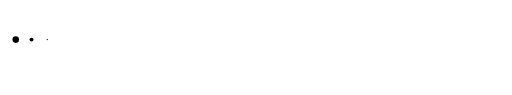
t = 0.00 s
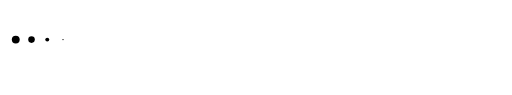
t = 0.13 s
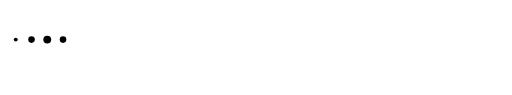
t = 0.38 s
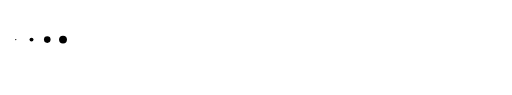
t = 0.50 s
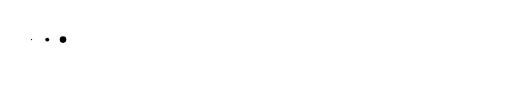
t = 0.63 s
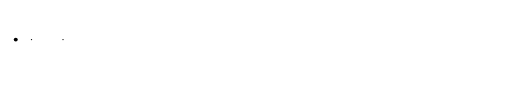
t = 0.88 s

The animated SVG that drew these frames (rendered in a browser with its animation timeline set to each time). Animation: 4 SMIL elements (animateTransform=4); one cycle of 1.00 s, repeats indefinitely.

<svg
        xmlns="http://www.w3.org/2000/svg"
        xmlns:xlink="http://www.w3.org/1999/xlink"
        style="margin:auto;background:none;display:block;"
        width="650"
        height="120"
        viewBox="0 0 650 120"
        fill="current"
        preserveAspectRatio="xMidYMid">
    <g transform="translate(20 50)">
        <circle cx="0" cy="0" r="5" >
            <animateTransform attributeName="transform" type="scale" begin="-0.375s" calcMode="spline" keySplines="0.3 0 0.7 1;0.3 0 0.7 1" values="0;1;0" keyTimes="0;0.5;1" dur="1s" repeatCount="indefinite"></animateTransform>
        </circle>
    </g><g transform="translate(40 50)">
    <circle cx="0" cy="0" r="5" >
        <animateTransform attributeName="transform" type="scale" begin="-0.25s" calcMode="spline" keySplines="0.3 0 0.7 1;0.3 0 0.7 1" values="0;1;0" keyTimes="0;0.5;1" dur="1s" repeatCount="indefinite"></animateTransform>
    </circle>
</g><g transform="translate(60 50)">
    <circle cx="0" cy="0" r="5" >
        <animateTransform attributeName="transform" type="scale" begin="-0.125s" calcMode="spline" keySplines="0.3 0 0.7 1;0.3 0 0.7 1" values="0;1;0" keyTimes="0;0.5;1" dur="1s" repeatCount="indefinite"></animateTransform>
    </circle>
</g><g transform="translate(80 50)">
    <circle cx="0" cy="0" r="5" >
        <animateTransform attributeName="transform" type="scale" begin="0s" calcMode="spline" keySplines="0.3 0 0.7 1;0.3 0 0.7 1" values="0;1;0" keyTimes="0;0.5;1" dur="1s" repeatCount="indefinite"></animateTransform>
    </circle>
</g>
</svg>
